Photos from the image-classification dataset "Dataset" in the GitHub repository cartick1907/BTP. Its 5 classes are: MR gad, PET FDG scan, SPECT scan, SPECT T1, SPECT technetium.

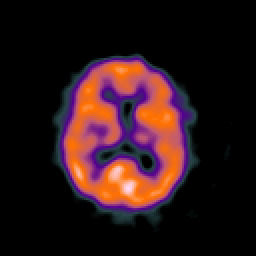
Label: SPECT scan

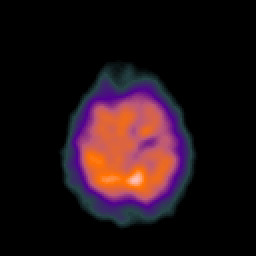
Label: SPECT scan

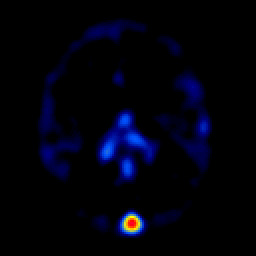
Label: SPECT scan

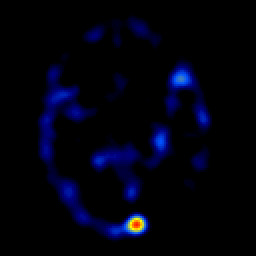
Label: SPECT scan

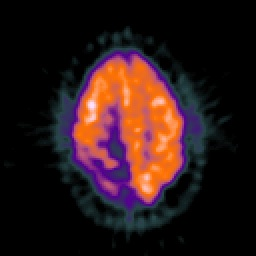
Label: PET FDG scan

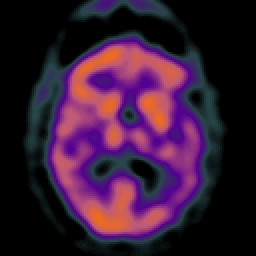
Label: SPECT scan
